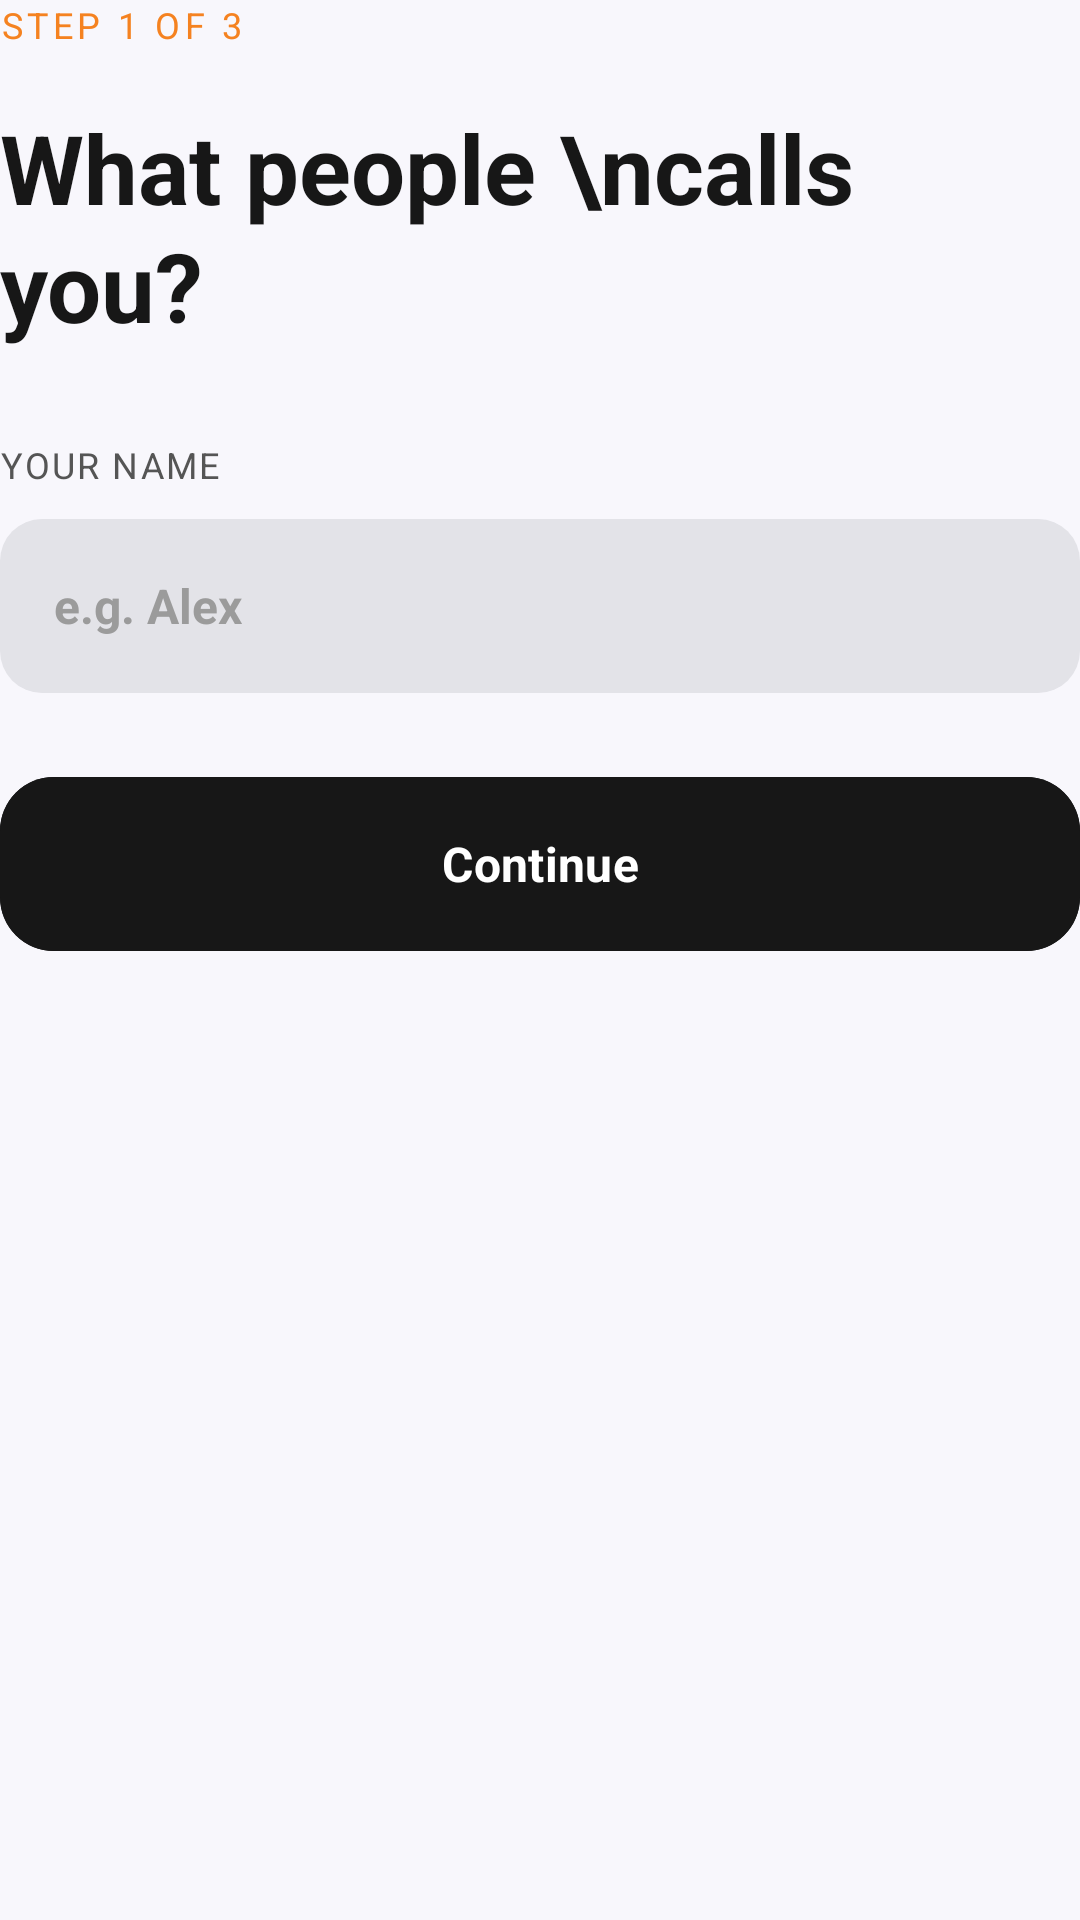

This screen was rendered from an Android layout file. Write that file and the resources it references.
<!-- AndroidManifest.xml: application theme Theme.Floow -->
<!-- res/layout/step_name.xml -->
<?xml version="1.0" encoding="utf-8"?>
<LinearLayout
    xmlns:android="http://schemas.android.com/apk/res/android"
    xmlns:app="http://schemas.android.com/apk/res-auto"
    android:layout_width="match_parent"
    android:layout_height="wrap_content"
    android:orientation="vertical"
    android:gravity="start">

    <TextView
        android:layout_width="wrap_content"
        android:layout_height="wrap_content"
        android:text="STEP 1 OF 3"
        android:textColor="#FFF58220"
        android:textSize="12sp"
        android:fontFamily="sans-serif-medium"
        android:letterSpacing="0.12" />

    <TextView
        android:layout_width="match_parent"
        android:layout_height="wrap_content"
        android:layout_marginTop="18dp"
        android:text="What people \ncalls you?"
        android:textColor="#FF171717"
        android:textSize="32sp"
        android:fontFamily="sans-serif"
        android:textStyle="bold"
        android:lineSpacingExtra="2dp" />



    <TextView
        android:layout_width="wrap_content"
        android:layout_height="wrap_content"
        android:layout_marginTop="30dp"
        android:text="YOUR NAME"
        android:textColor="#FF555555"
        android:textSize="12sp"
        android:fontFamily="sans-serif-condensed-medium"
        android:letterSpacing="0.06" />

    <EditText
        android:id="@+id/etName"
        android:layout_width="match_parent"
        android:layout_height="58dp"
        android:layout_marginTop="10dp"
        android:background="@drawable/bg_rounded_edit"
        android:hint="e.g. Alex"
        android:paddingHorizontal="18dp"
        android:textSize="16sp"
        android:textColor="#FF171717"
        android:textColorHint="#FF9B9B9B"
        android:fontFamily="sans-serif"
        android:textStyle="bold"
        android:inputType="textPersonName|textCapWords"
        android:maxLines="1"
        android:singleLine="true"
        android:imeOptions="actionNext" />

    <com.google.android.material.button.MaterialButton
        android:id="@+id/btnContinue"
        android:layout_width="match_parent"
        android:layout_height="58dp"
        android:layout_marginTop="28dp"
        android:text="Continue"
        android:textAllCaps="false"
        android:textSize="16sp"
        android:textStyle="bold"
        android:fontFamily="sans-serif-medium"
        android:textColor="#FFFFFFFF"
        android:backgroundTint="#FF171717"
        app:cornerRadius="18dp"
        app:elevation="0dp"
        android:insetTop="0dp"
        android:insetBottom="0dp" />

</LinearLayout>
<!-- resources referenced by this layout -->
<resources>
  <!-- drawable bg_rounded_edit (drawable) -->
  <?xml version="1.0" encoding="utf-8"?>
  <shape xmlns:android="http://schemas.android.com/apk/res/android">
      <solid android:color="#E3E3E8" /> 
      <corners android:radius="14dp" />
  </shape>
  <style name="Theme.Floow" parent="Theme.Material3.Light.NoActionBar">
          <item name="colorPrimary">@color/accent</item>
          <item name="colorOnPrimary">@color/white</item>
          <item name="android:statusBarColor">@color/background</item>
          <item name="android:windowLightStatusBar">true</item>
          <item name="android:navigationBarColor">@color/background</item>
          <item name="android:windowBackground">@color/background</item>
  
          
          <item name="fontFamily">sans-serif</item>
          <item name="android:fontFamily">sans-serif</item>
      </style>
  <color name="accent">#FF007AFF</color>
  <color name="white">#FFFFFFFF</color>
  <color name="background">#FFF8F7FC</color>
</resources>
